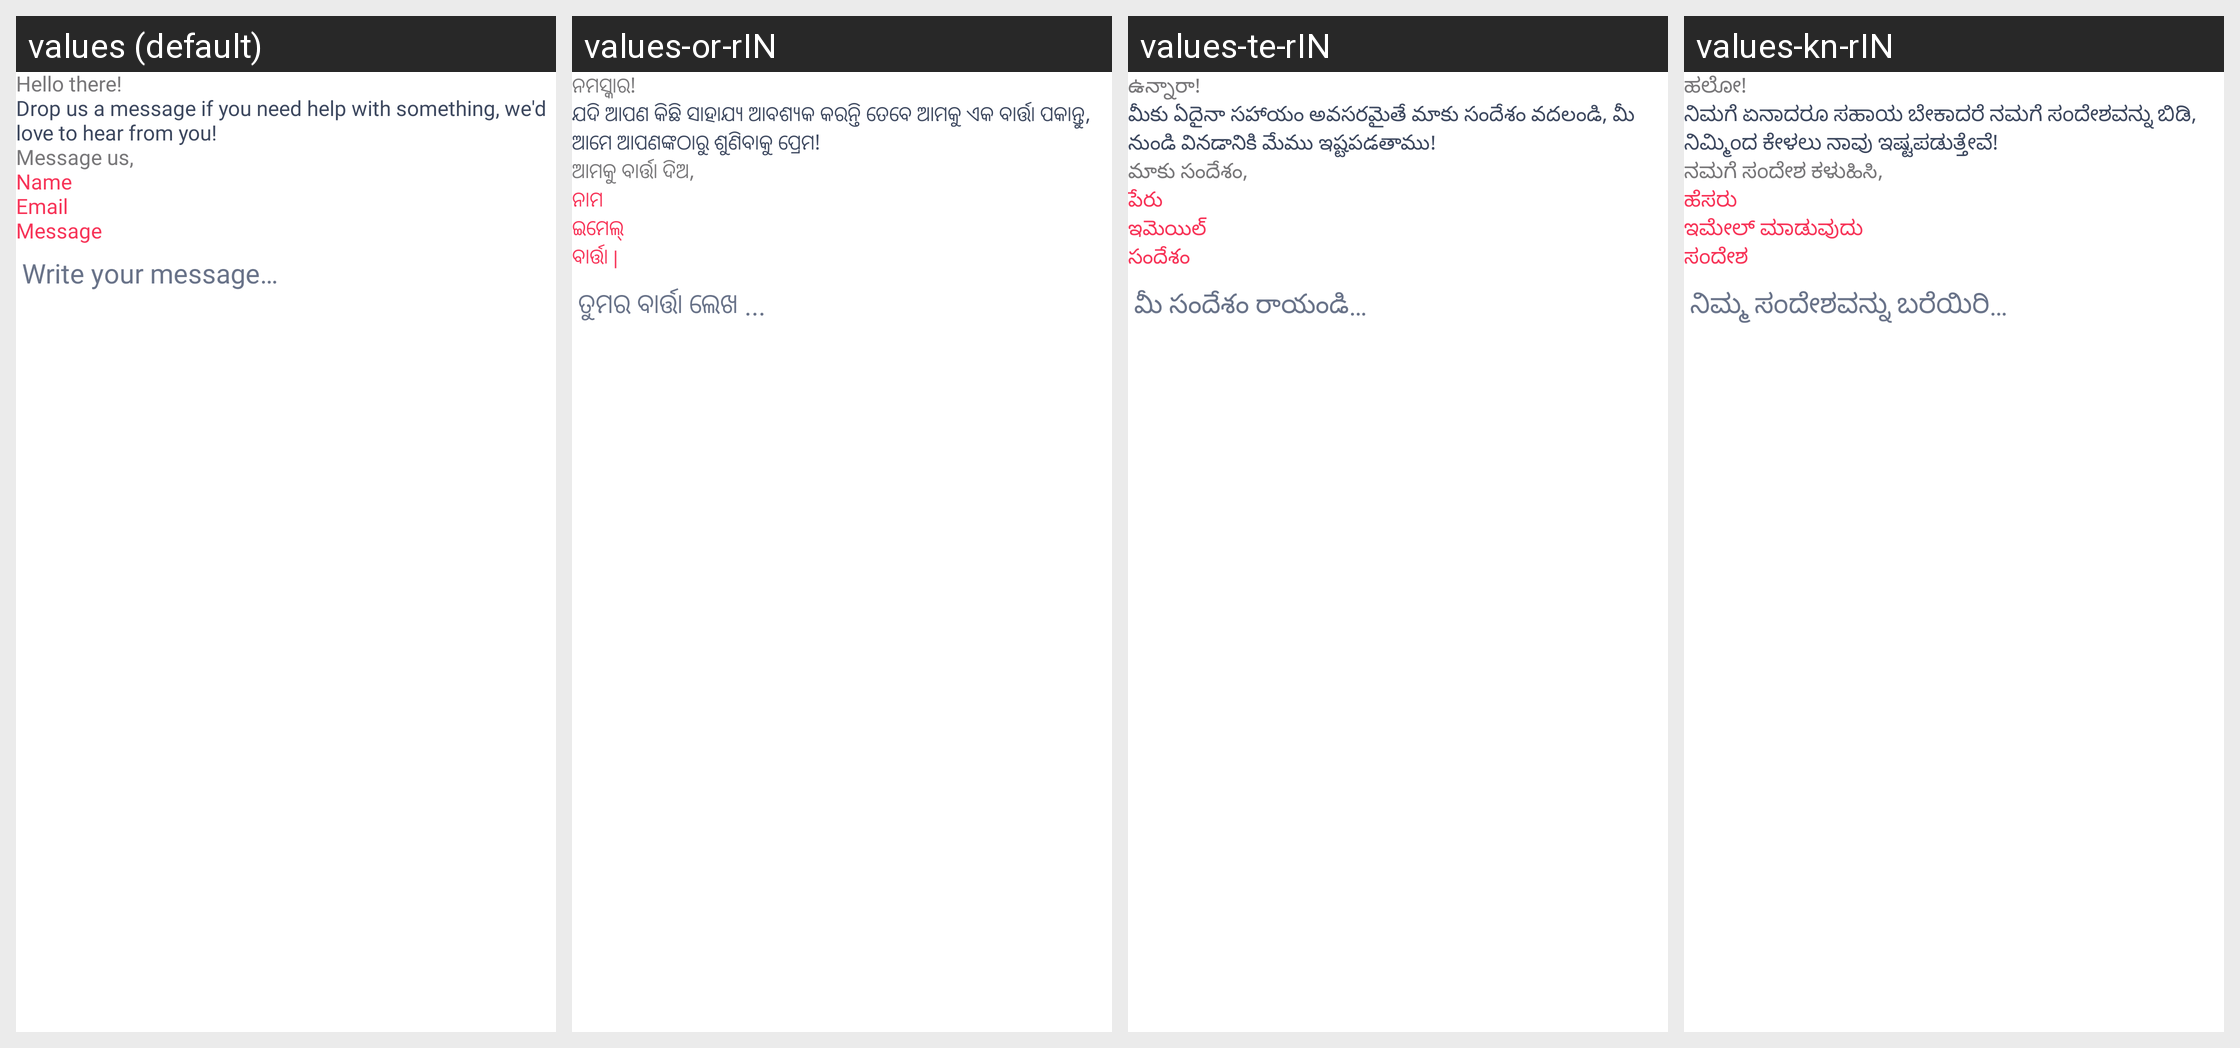

Strings drawn on this Android screen and how each of the app's shown locales translates them:
Android screen res/layout/activity_contact_us.xml rendered under 4 locales, left to right: values (default), values-or-rIN, values-te-rIN, values-kn-rIN. Device: Nexus 5 (rendered at 1080×1920; each locale shown at half size, 540×960, under a caption strip naming it); theme AppTheme.
Other locales in the repository, not shown: values-as-rIN, values-bn-rIN, values-gu-rIN, values-hi, values-ml-rIN, values-mr-rIN, values-ne-rIN, values-pa-rIN, values-ta-rIN.
Strings drawn on this screen, with the default value and each locale's value (text and hints the layout hard-codes, and strings that could not be matched under every locale, appear in the picture but are not listed):

help_there
  values: Hello there!
  values-or-rIN: ନମସ୍କାର!
  values-te-rIN: ఉన్నారా!
  values-kn-rIN: ಹಲೋ!

drop_msg
  values: Drop us a message if you need help with something, we'd love to hear from you!
  values-or-rIN: ଯଦି ଆପଣ କିଛି ସାହାଯ୍ୟ ଆବଶ୍ୟକ କରନ୍ତି ତେବେ ଆମକୁ ଏକ ବାର୍ତ୍ତା ପକାନ୍ତୁ, ଆମେ ଆପଣଙ୍କଠାରୁ ଶୁଣିବାକୁ ପ୍ରେମ!
  values-te-rIN: మీకు ఏదైనా సహాయం అవసరమైతే మాకు సందేశం వదలండి, మీ నుండి వినడానికి మేము ఇష్టపడతాము!
  values-kn-rIN: ನಿಮಗೆ ಏನಾದರೂ ಸಹಾಯ ಬೇಕಾದರೆ ನಮಗೆ ಸಂದೇಶವನ್ನು ಬಿಡಿ, ನಿಮ್ಮಿಂದ ಕೇಳಲು ನಾವು ಇಷ್ಟಪಡುತ್ತೇವೆ!

msg
  values: Message us,
  values-or-rIN: ଆମକୁ ବାର୍ତ୍ତା ଦିଅ,
  values-te-rIN: మాకు సందేశం,
  values-kn-rIN: ನಮಗೆ ಸಂದೇಶ ಕಳುಹಿಸಿ,

name
  values: Name
  values-or-rIN: ନାମ
  values-te-rIN: పేరు
  values-kn-rIN: ಹೆಸರು

email
  values: Email
  values-or-rIN: ଇମେଲ୍
  values-te-rIN: ఇమెయిల్
  values-kn-rIN: ಇಮೇಲ್ ಮಾಡುವುದು

mesg
  values: Message
  values-or-rIN: ବାର୍ତ୍ତା |
  values-te-rIN: సందేశం
  values-kn-rIN: ಸಂದೇಶ

write_your_message
  values: Write your message…
  values-or-rIN: ତୁମର ବାର୍ତ୍ତା ଲେଖ ...
  values-te-rIN: మీ సందేశం రాయండి…
  values-kn-rIN: ನಿಮ್ಮ ಸಂದೇಶವನ್ನು ಬರೆಯಿರಿ…
